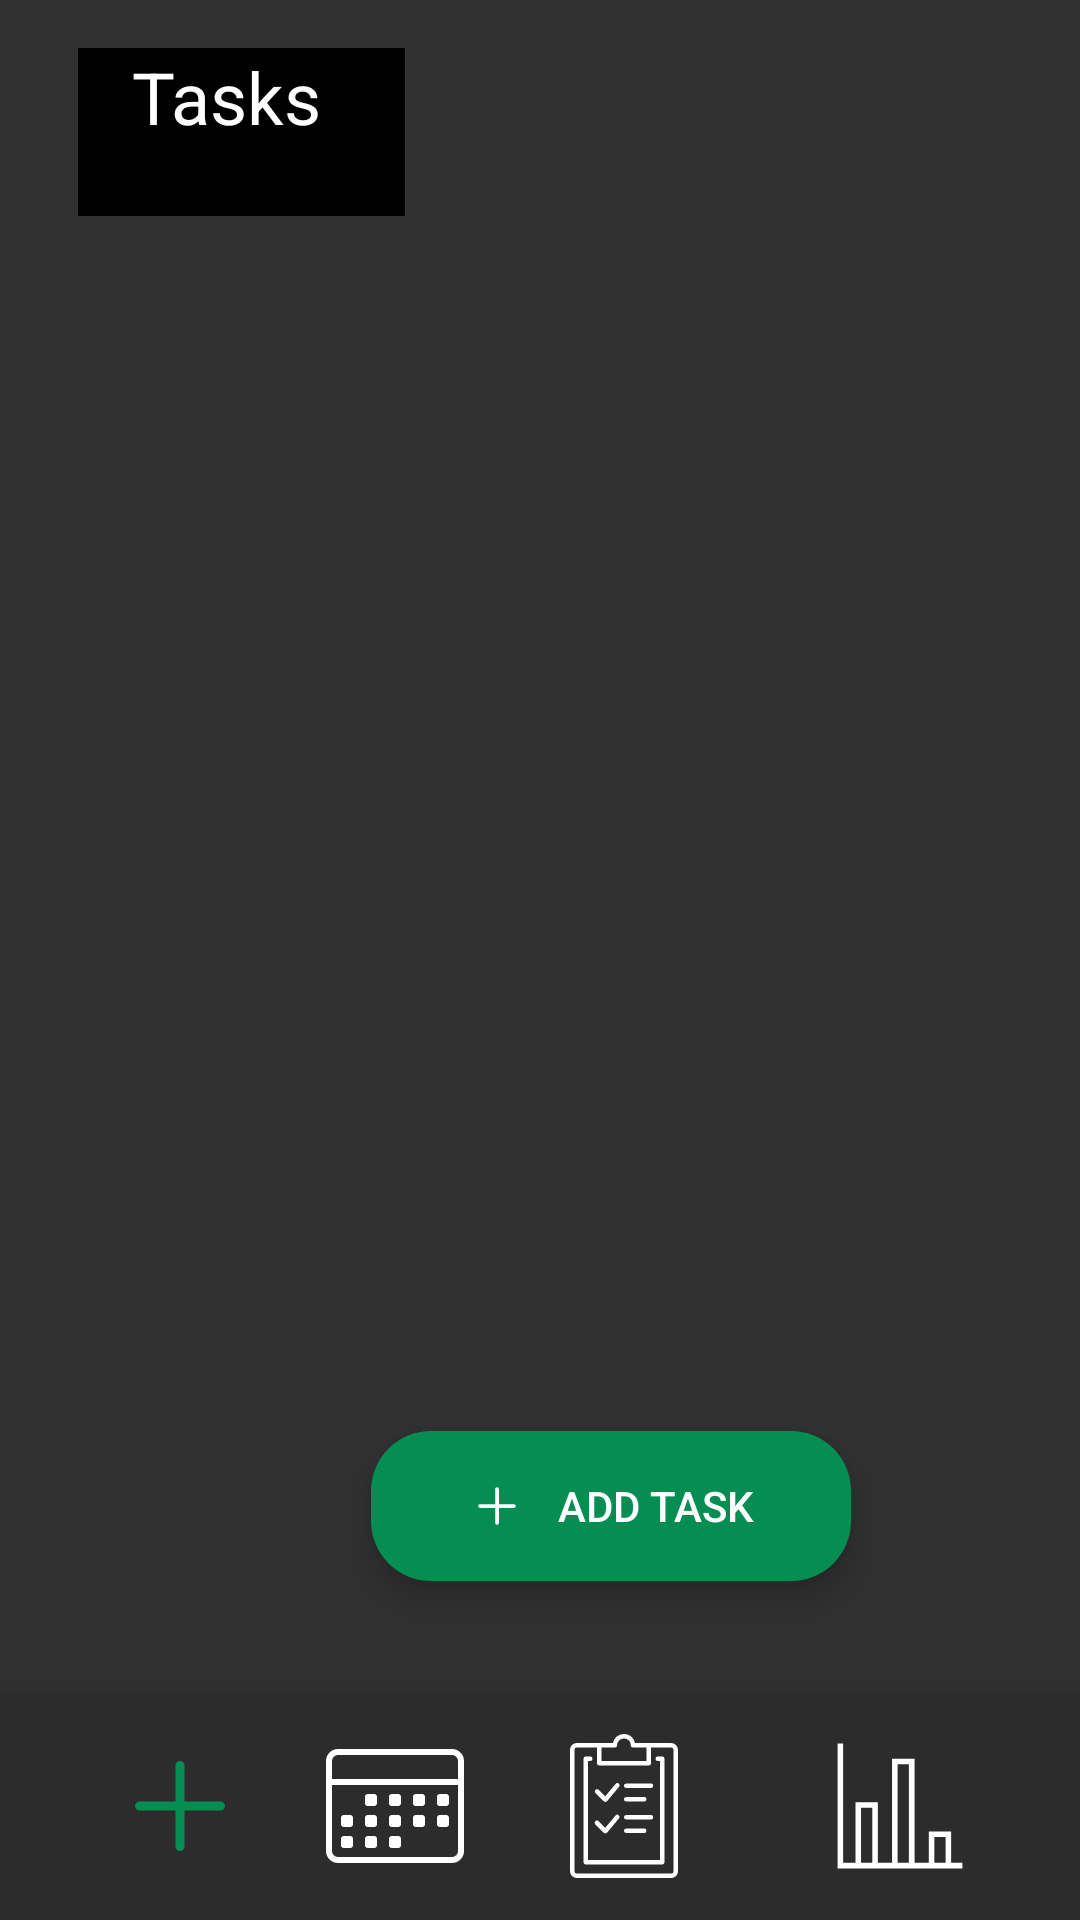

Write the Android layout XML for this screen, with the resource values it uses.
<!-- AndroidManifest.xml: application theme Theme.RoutinePlanningSystem -->
<!-- res/layout/activity_task_list.xml -->
<?xml version="1.0" encoding="utf-8"?>
<androidx.constraintlayout.widget.ConstraintLayout xmlns:android="http://schemas.android.com/apk/res/android"
    xmlns:app="http://schemas.android.com/apk/res-auto"
    xmlns:tools="http://schemas.android.com/tools"
    android:layout_width="match_parent"
    android:layout_height="match_parent"
    tools:context=".TaskList">

    <androidx.recyclerview.widget.RecyclerView
        android:id="@+id/recyclerView"
        android:layout_width="367dp"
        android:layout_height="386dp"
        app:layout_constraintBottom_toBottomOf="parent"
        app:layout_constraintEnd_toEndOf="parent"
        app:layout_constraintStart_toStartOf="parent"
        app:layout_constraintTop_toTopOf="parent"
        app:layout_constraintVertical_bias="0.354" />

    <androidx.constraintlayout.widget.ConstraintLayout
        android:layout_width="407dp"
        android:layout_height="240dp"
        app:layout_constraintBottom_toBottomOf="parent"
        app:layout_constraintEnd_toEndOf="parent"
        app:layout_constraintHorizontal_bias="0.0"
        app:layout_constraintStart_toStartOf="parent"
        app:layout_constraintTop_toTopOf="parent"
        app:layout_constraintVertical_bias="1.0">

        <Button
            android:id="@+id/goToAddTaskButton"
            android:layout_width="160dp"
            android:layout_height="50dp"
            android:layout_marginBottom="36dp"
            android:background="@drawable/addtaskbutton"
            android:elevation="12dp"
            android:gravity="center_horizontal|center_vertical"
            android:text="         Add Task"
            android:textAlignment="gravity"
            android:translationZ="4dp"
            app:guidelineUseRtl="false"
            app:layout_constraintBottom_toBottomOf="parent"
            app:layout_constraintEnd_toEndOf="parent"
            app:layout_constraintHorizontal_bias="0.5"
            app:layout_constraintStart_toStartOf="parent"
            app:layout_constraintTop_toTopOf="parent"
            app:layout_constraintVertical_bias="0.5" />

        <ImageView
            android:id="@+id/goToAddTaskImageView"
            android:layout_width="20dp"
            android:layout_height="20dp"
            android:elevation="20dp"
            app:layout_constraintBottom_toBottomOf="@+id/goToAddTaskButton"
            app:layout_constraintEnd_toEndOf="@+id/goToAddTaskButton"
            app:layout_constraintHorizontal_bias="0.228"
            app:layout_constraintStart_toStartOf="@+id/goToAddTaskButton"
            app:layout_constraintTop_toTopOf="@+id/goToAddTaskButton"
            app:srcCompat="@drawable/plusicon" />
    </androidx.constraintlayout.widget.ConstraintLayout>

    <androidx.constraintlayout.widget.ConstraintLayout
        android:id="@+id/constraintLayout2"
        android:layout_width="match_parent"
        android:layout_height="76dp"
        android:background="@color/primary"
        android:elevation="21dp"
        android:padding="8dp"
        android:translationZ="-2dp"
        app:layout_constraintBottom_toBottomOf="parent"
        app:layout_constraintStart_toStartOf="parent">

        <Button
            android:id="@+id/button11"
            android:layout_width="48dp"
            android:layout_height="48dp"
            android:layout_marginStart="28dp"
            android:background="@drawable/addactive"
            app:layout_constraintBottom_toBottomOf="parent"
            app:layout_constraintStart_toStartOf="parent"
            app:layout_constraintTop_toTopOf="parent" />

        <Button
            android:id="@+id/button12"
            android:layout_width="48dp"
            android:layout_height="48dp"
            android:layout_marginEnd="28dp"
            android:background="@drawable/report"
            app:layout_constraintBottom_toBottomOf="parent"
            app:layout_constraintEnd_toEndOf="parent"
            app:layout_constraintTop_toTopOf="parent" />

        <Button
            android:id="@+id/button13"
            android:layout_width="48dp"
            android:layout_height="48dp"
            android:background="@drawable/schedule"
            app:layout_constraintBottom_toBottomOf="parent"
            app:layout_constraintEnd_toStartOf="@+id/button10"
            app:layout_constraintHorizontal_bias="0.458"
            app:layout_constraintStart_toEndOf="@+id/button11"
            app:layout_constraintTop_toTopOf="parent" />

        <Button
            android:id="@+id/button10"
            android:layout_width="48dp"
            android:layout_height="48dp"
            android:layout_marginEnd="44dp"
            android:background="@drawable/progress"
            app:layout_constraintBottom_toBottomOf="parent"
            app:layout_constraintEnd_toStartOf="@+id/button12"
            app:layout_constraintTop_toTopOf="parent" />
    </androidx.constraintlayout.widget.ConstraintLayout>

    <androidx.constraintlayout.widget.ConstraintLayout
        android:layout_width="408dp"
        android:layout_height="104dp"
        tools:layout_editor_absoluteX="2dp"
        tools:layout_editor_absoluteY="1dp">

        <TextView
            android:id="@+id/textView2"
            android:layout_width="109dp"
            android:layout_height="56dp"
            android:background="@color/black"
            android:text="   Tasks"
            android:textColor="@color/white"
            android:textSize="24sp"
            app:layout_constraintBottom_toBottomOf="parent"
            app:layout_constraintEnd_toEndOf="parent"
            app:layout_constraintHorizontal_bias="0.087"
            app:layout_constraintStart_toStartOf="parent"
            app:layout_constraintTop_toTopOf="parent"
            app:layout_constraintVertical_bias="0.333" />
    </androidx.constraintlayout.widget.ConstraintLayout>


</androidx.constraintlayout.widget.ConstraintLayout>
<!-- resources referenced by this layout -->
<resources>
  <color name="black">#000000</color>
  
      //Categories
  <color name="primary">#2C2C2C</color>
  <color name="white">#FFFFFFFF</color>
  <!-- drawable addactive (drawable) -->
  <vector xmlns:android="http://schemas.android.com/apk/res/android"
      android:width="32dp"
      android:height="32dp"
      android:viewportWidth="32"
      android:viewportHeight="32">
    <path
        android:pathData="M16,7v18M7,16h18"
        android:strokeLineJoin="round"
        android:strokeWidth="2"
        android:fillColor="#00000000"
        android:strokeColor="#068d52"
        android:strokeLineCap="round"/>
  </vector>
  <!-- drawable addtaskbutton (drawable) -->
  <?xml version="1.0" encoding="utf-8"?>
  <shape xmlns:android="http://schemas.android.com/apk/res/android"
      android:shape="rectangle" >
      <solid android:color="@color/brand" />
      <corners android:radius="20dp" />
  </shape>
  <!-- drawable plusicon (drawable) -->
  <vector xmlns:android="http://schemas.android.com/apk/res/android"
      android:width="32dp"
      android:height="32dp"
      android:viewportWidth="32"
      android:viewportHeight="32">
    <path
        android:pathData="M16,7v18M7,16h18"
        android:strokeLineJoin="round"
        android:strokeWidth="2"
        android:fillColor="#00000000"
        android:strokeColor="#ffffff"
        android:strokeLineCap="round"/>
  </vector>
  <!-- drawable report (drawable) -->
  <vector xmlns:android="http://schemas.android.com/apk/res/android"
      android:width="78dp"
      android:height="78dp"
      android:viewportWidth="78"
      android:viewportHeight="78">
    <path
        android:pathData="M66.7,69.8v-17L54.6,52.8v17h-7.7L46.9,13.4L34.7,13.4v56.4L27,69.8L27,37L14.9,37v32.8L8.2,69.8L8.2,5.2h-3v67.6h67.6v-3h-6.1zM17.9,69.8L17.9,40L24,40v29.8h-6.1zM37.7,69.8L37.7,16.4h6.1v53.4h-6.1zM57.6,69.8v-14h6.1v14h-6.1z"
        android:fillColor="#ffffff"/>
  </vector>
  <style name="Theme.RoutinePlanningSystem" parent="Theme.AppCompat.NoActionBar">
          
          <item name="colorPrimary">@color/primary</item>
          <item name="colorPrimaryVariant">@color/base</item>
          <item name="colorOnPrimary">@color/white</item>
          <item name="android:forceDarkAllowed" tools:targetApi="q">false</item>
          
          <item name="colorSecondary">@color/teal_200</item>
          <item name="colorSecondaryVariant">@color/teal_700</item>
          <item name="colorOnSecondary">@color/black</item>
          
          <item name="android:statusBarColor">?attr/colorPrimaryVariant</item>
          
      </style>
  <color name="brand">#068D52</color>
  <color name="base">#242424</color>
  <color name="teal_200">#FF03DAC5</color>
  <color name="teal_700">#FF018786</color>
  
      //TextColors
</resources>
